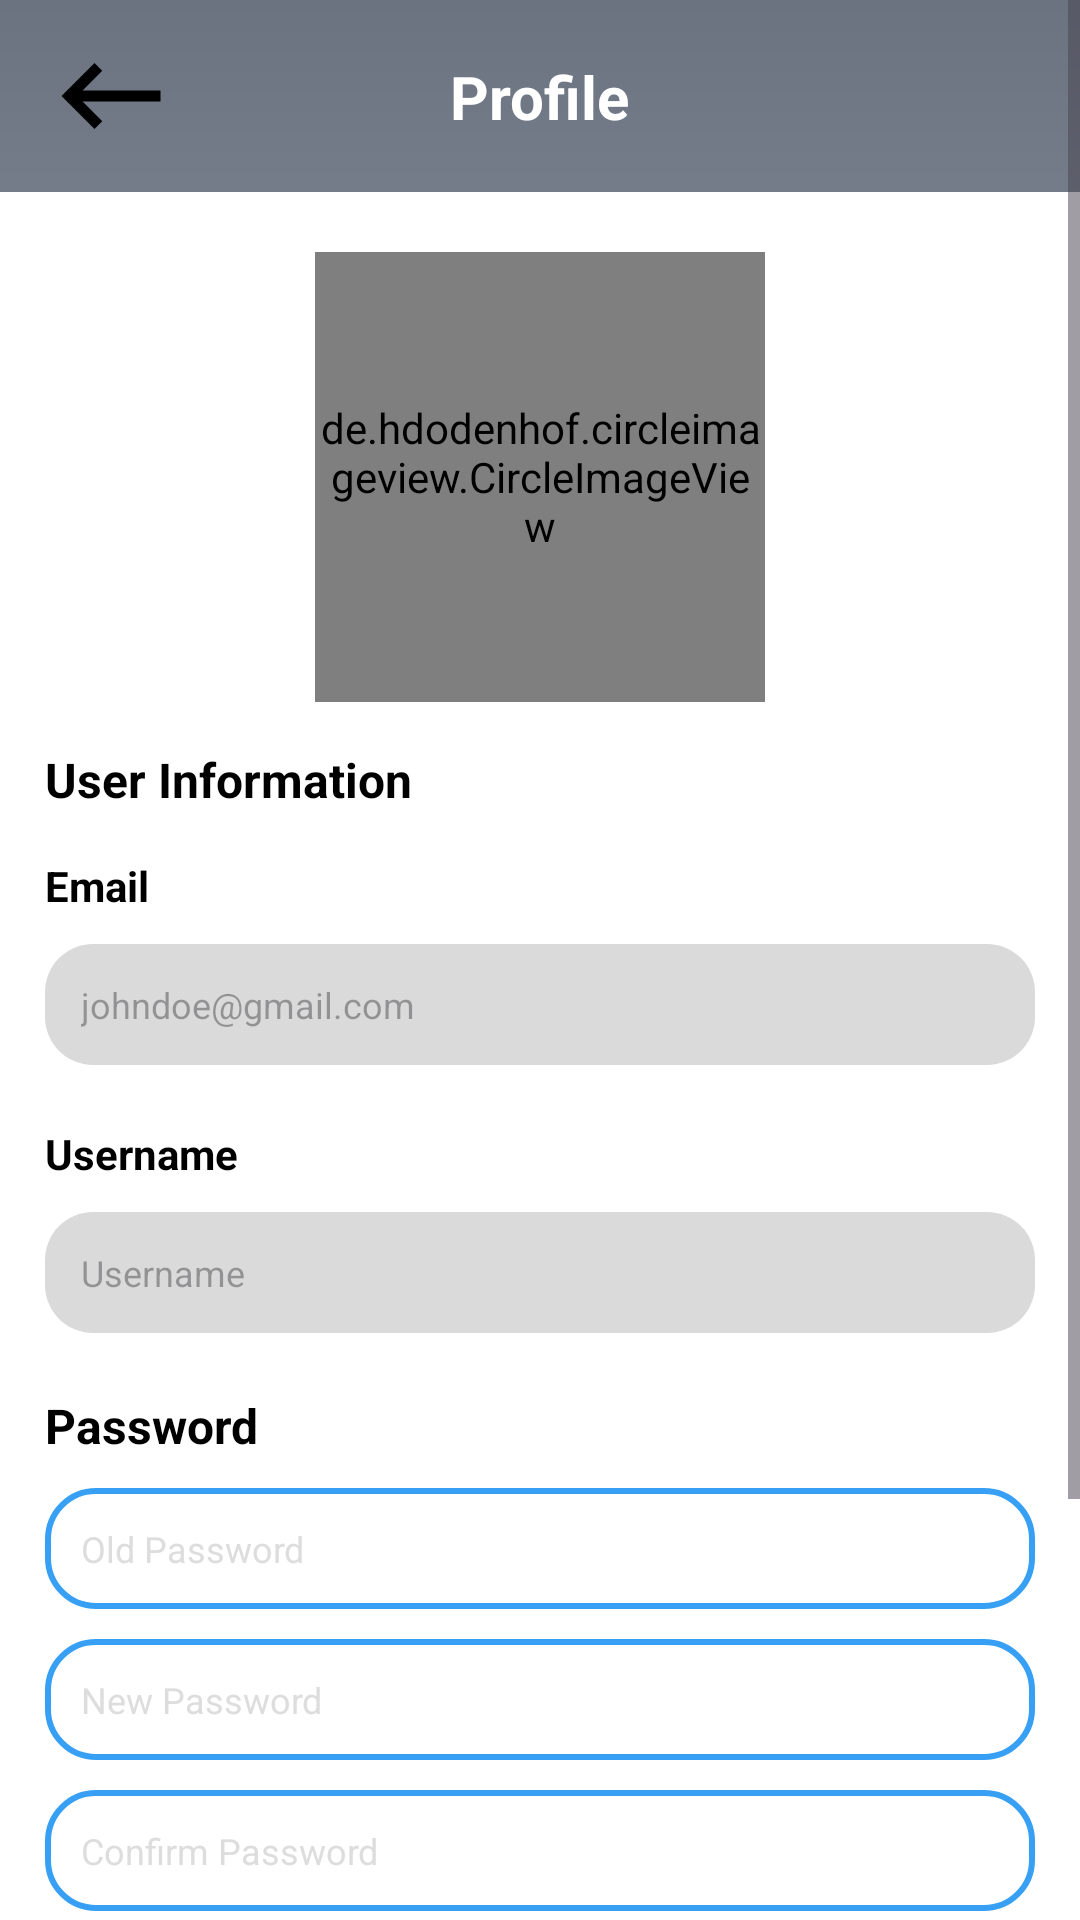

Write the Android layout XML for this screen, with the resource values it uses.
<!-- AndroidManifest.xml: application theme Theme.FinanceXProject. -->
<!-- res/layout/fragment_profile.xml -->
<?xml version="1.0" encoding="utf-8"?>
<FrameLayout xmlns:android="http://schemas.android.com/apk/res/android"
    xmlns:app="http://schemas.android.com/apk/res-auto"
    xmlns:tools="http://schemas.android.com/tools"
    android:layout_width="match_parent"
    android:layout_height="match_parent"
    android:background="@drawable/dashboard_background"
    tools:context=".ui.prof_and_sett.ProfileFragment">

    <ScrollView
        android:layout_width="match_parent"
        android:layout_height="match_parent"
        app:layout_behavior="@string/appbar_scrolling_view_behavior">

        <androidx.constraintlayout.widget.ConstraintLayout
            android:layout_width="match_parent"
            android:layout_height="wrap_content">

            <ImageButton
                android:id="@+id/profilebackbutton"
                android:layout_width="44dp"
                android:layout_height="?attr/actionBarSize"
                android:layout_marginStart="15dp"
                android:clickable="true"
                android:src="@drawable/ic_back_24"
                android:background="@android:color/transparent"
                app:layout_constraintStart_toStartOf="parent"
                app:layout_constraintTop_toTopOf="parent" />

            <TextView
                android:id="@+id/textView2"
                android:layout_width="wrap_content"
                android:layout_height="wrap_content"
                android:text="Profile"
                android:textColor="@color/white"
                android:textSize="20sp"
                android:textStyle="bold"
                app:layout_constraintBottom_toBottomOf="@+id/profilebackbutton"
                app:layout_constraintEnd_toEndOf="parent"
                app:layout_constraintStart_toStartOf="parent"
                app:layout_constraintTop_toTopOf="parent" />

            <LinearLayout
                android:layout_width="match_parent"
                android:layout_height="0dp"
                android:orientation="vertical"
                android:padding="15dp"
                android:background="@color/white"
                app:layout_constraintTop_toBottomOf="@+id/profilebackbutton"
                tools:layout_editor_absoluteX="15dp">

                <de.hdodenhof.circleimageview.CircleImageView
                    android:id="@+id/profileimage"
                    android:layout_width="150dp"
                    android:layout_height="150dp"
                    android:layout_gravity="center"
                    android:layout_marginTop="5dp"
                    android:src="@drawable/budgetbgimg" />

                <TextView
                    android:layout_width="match_parent"
                    android:layout_height="wrap_content"
                    android:layout_marginTop="15dp"
                    android:text="@string/profile_label_userinfo"
                    android:textColor="@color/black"
                    android:textSize="16sp"
                    android:textStyle="bold" />

                
                <TextView
                    android:layout_width="match_parent"
                    android:layout_height="wrap_content"
                    android:layout_marginTop="15dp"
                    android:text="@string/email"
                    android:textColor="@color/black"
                    android:textSize="14sp"
                    android:textStyle="bold" />

                <EditText
                    android:id="@+id/profileemail"
                    android:layout_width="match_parent"
                    android:layout_height="wrap_content"
                    android:layout_marginTop="10dp"
                    android:background="@drawable/roundcorners"
                    android:backgroundTint="#DADADA"
                    android:hint="@string/emailhint"
                    android:textColor="@color/black"
                    android:singleLine="true"
                    android:maxLength="100"
                    android:padding="12dp"
                    android:textSize="12sp"
                    android:enabled="false"
                    android:focusable="false" />
                

                <TextView
                    android:layout_width="match_parent"
                    android:layout_height="wrap_content"
                    android:layout_marginTop="20dp"
                    android:text="@string/username"
                    android:textColor="@color/black"
                    android:textSize="14sp"
                    android:textStyle="bold" />

                <EditText
                    android:id="@+id/profileusername"
                    android:layout_width="match_parent"
                    android:layout_height="wrap_content"
                    android:layout_marginTop="10dp"
                    android:background="@drawable/roundcorners"
                    android:backgroundTint="#DADADA"
                    android:hint="@string/usernamehint"
                    android:singleLine="true"
                    android:maxLength="15"
                    android:textColor="@color/black"
                    android:padding="12dp"
                    android:textSize="12sp" />

                <TextView
                    android:layout_width="match_parent"
                    android:layout_height="wrap_content"
                    android:layout_marginTop="20dp"
                    android:text="@string/profile_label_pass"
                    android:textColor="@color/black"
                    android:textSize="16sp"
                    android:textStyle="bold" />

                <EditText
                    android:id="@+id/profileoldpassword"
                    android:layout_width="match_parent"
                    android:inputType="textPassword"
                    android:layout_height="wrap_content"
                    android:layout_marginTop="10dp"
                    android:background="@drawable/layout_roundfieldnotfilled"
                    android:hint="@string/old_passhint"
                    android:textColorHint="@color/grey"
                    android:textColor="@color/black"
                    android:padding="12dp"
                    android:singleLine="true"
                    android:maxLength="50"
                    android:textSize="12sp"
                    android:alpha="0.90"/>

                <EditText
                    android:id="@+id/profilenewpassword"
                    android:inputType="textPassword"
                    android:layout_width="match_parent"
                    android:layout_height="wrap_content"
                    android:layout_marginTop="10dp"
                    android:background="@drawable/layout_roundfieldnotfilled"
                    android:hint="@string/new_passhint"
                    android:singleLine="true"
                    android:maxLength="50"
                    android:textColorHint="@color/grey"
                    android:textColor="@color/black"
                    android:padding="12dp"
                    android:textSize="12sp"
                    android:alpha="0.90" />

                <EditText
                    android:id="@+id/profileconfirmpassword"
                    android:inputType="textPassword"
                    android:layout_width="match_parent"
                    android:layout_height="wrap_content"
                    android:layout_marginTop="10dp"
                    android:background="@drawable/layout_roundfieldnotfilled"
                    android:hint="@string/confirm_passhint"
                    android:singleLine="true"
                    android:maxLength="50"
                    android:textColorHint="@color/grey"
                    android:textColor="@color/black"
                    android:padding="12dp"
                    android:textSize="12sp"
                    android:alpha="0.90" />

                <Button
                    android:id="@+id/profilesubmitbutton"
                    android:layout_width="wrap_content"
                    android:layout_height="wrap_content"
                    android:layout_gravity="center"
                    android:layout_marginTop="30dp"
                    android:layout_marginBottom="90dp"
                    android:paddingStart="40dp"
                    android:paddingTop="10dp"
                    android:paddingEnd="50dp"
                    android:paddingBottom="10dp"
                    android:text="@string/FragExpBtnTextSubmit"
                    android:textSize="12dp" />

            </LinearLayout>

        </androidx.constraintlayout.widget.ConstraintLayout>

    </ScrollView>
</FrameLayout>
<!-- resources referenced by this layout -->
<resources>
  <color name="black">#FF000000</color>
  <color name="grey">#DADADA</color>
  <color name="white">#FFFFFFFF</color>
  <!-- drawable budgetbgimg: png bitmap (drawable, 211200 bytes) -->
  <!-- drawable dashboard_background (drawable) -->
  <?xml version="1.0" encoding="utf-8"?>
  <shape xmlns:android="http://schemas.android.com/apk/res/android"
      android:shape="rectangle">
  
      <gradient
          android:type="linear"
          android:angle="270"
          android:startColor="#FF6B7280"
          android:centerColor="#FF9CA3AF"
          android:endColor="#FFD1D5E0"
          android:dither="true" />
  </shape>
  <!-- drawable ic_back_24 (drawable) -->
  <vector xmlns:android="http://schemas.android.com/apk/res/android" android:autoMirrored="true" android:height="44dp" android:tint="#000000" android:viewportHeight="24" android:viewportWidth="24" android:width="44dp">
  
      <path android:fillColor="@android:color/white" android:pathData="M21,11H6.83l3.58,-3.59L9,6l-6,6 6,6 1.41,-1.41L6.83,13H21z"/>
  
  </vector>
  <!-- drawable layout_roundfieldnotfilled (drawable) -->
  <?xml version="1.0" encoding="utf-8"?>
  <shape xmlns:android="http://schemas.android.com/apk/res/android"
      android:shape="rectangle">
  
      <stroke android:color="#FF2196F3"
          android:width="2dp"/>
  
      <corners
          android:radius="16dp" />
  
      <solid
          android:color="@android:color/transparent" />
  
  </shape>
  <!-- drawable roundcorners (drawable) -->
  <?xml version="1.0" encoding="utf-8"?>
  <shape xmlns:android="http://schemas.android.com/apk/res/android"
      android:shape="rectangle">
  
      <corners
          android:radius="16dp" />
  
      <solid
          android:color="#FFFFFF" />
  
  </shape>
  <string name="FragExpBtnTextSubmit">Submit</string>
  <string name="confirm_passhint">Confirm Password</string>
  <string name="email">Email</string>
  <string name="emailhint">johndoe@gmail.com</string>
  <string name="new_passhint">New Password</string>
  <string name="old_passhint">Old Password</string>
  <string name="profile_label_pass">Password</string>
  <string name="profile_label_userinfo">User Information</string>
  <string name="username">Username</string>
  <string name="usernamehint">Username</string>
  <style name="Theme.FinanceXProject." parent="Base.Theme.FinanceXProject." />
  <style name="Base.Theme.FinanceXProject." parent="Theme.Material3.DayNight.NoActionBar">
          
          
      </style>
</resources>
